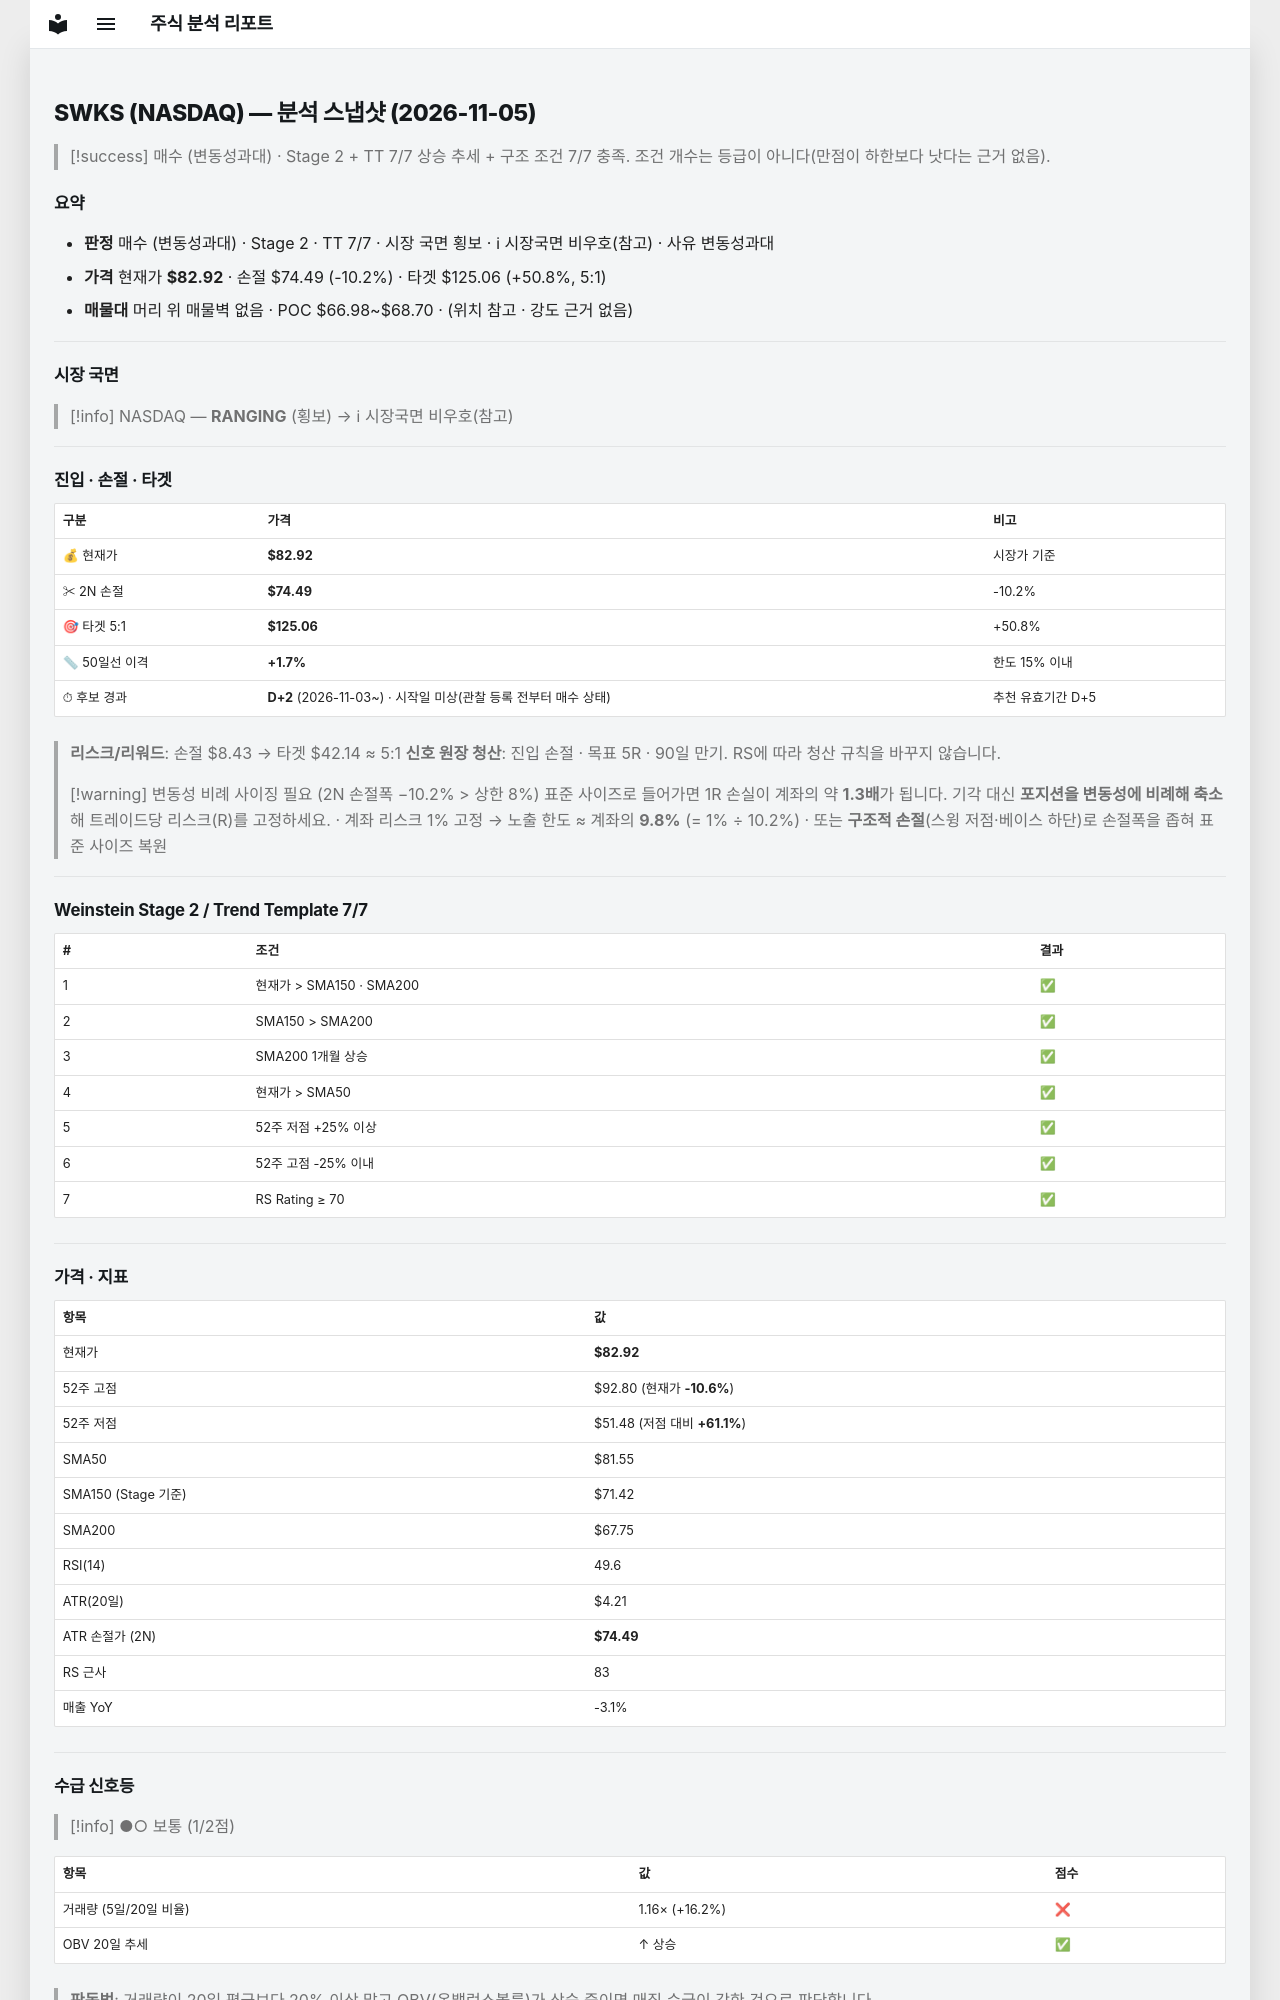

repository: soloandco/stock-reports · page: snapshots/SWKS-2026-11-05/index.html · generator: mkdocs

---
type: analysis-snapshot
title: SWKS 분석 스냅샷
ticker: SWKS
market: NASDAQ
created: 2026-11-05
updated: 2026-11-05
bar-date: 2026-11-04
verdict: 매수관찰
verdict-reason: 변동성과대
real-rr: 0.27
sma50-gap-pct: 1.7
candidate-days: 2
candidate-since: 2026-11-03
candidate-start-unknown: true
weekly-position: 저항대아래
weekly-overhead-price: 85.18
weekly-overhead-pct: 2.7
stage: 2
trend-template-score: 7
tt-max: 7
ma-set: sma-50-150-200
price: 82.91999816894531
stop-price: 74.49253411326445
market-regime: RANGING
supply-demand-score: 1/2
supply-demand-label: 보통
status: tracking
tags:
  - stock-agent
  - watchlist
  - SWKS
  - analysis
related:
  - "[[analysis-template]]"
---

# SWKS (NASDAQ) — 분석 스냅샷 (2026-11-05)

> [!success] 매수 (변동성과대) · Stage 2 + TT 7/7
> 상승 추세 + 구조 조건 7/7 충족. 조건 개수는 등급이 아니다(만점이 하한보다 낫다는 근거 없음).

## 요약

- **판정** 매수 (변동성과대) · Stage 2 · TT 7/7 · 시장 국면 횡보 · ℹ 시장국면 비우호(참고) · 사유 변동성과대
- **가격** 현재가 **$82.92** · 손절 $74.49 (-10.2%) · 타겟 $125.06 (+50.8%, 5:1)
- **매물대** 머리 위 매물벽 없음 · POC $66.98~$68.70 · (위치 참고 · 강도 근거 없음)

---

## 시장 국면

> [!info] NASDAQ — **RANGING** (횡보) → ℹ 시장국면 비우호(참고)

---

## 진입 · 손절 · 타겟

| 구분 | 가격 | 비고 |
|------|------|------|
| 💰 현재가 | **$82.92** | 시장가 기준 |
| ✂ 2N 손절 | **$74.49** | -10.2% |
| 🎯 타겟 5:1 | **$125.06** | +50.8% |
| 📏 50일선 이격 | **+1.7%** | 한도 15% 이내 |
| ⏱ 후보 경과 | **D+2** (2026-11-03~) · 시작일 미상(관찰 등록 전부터 매수 상태) | 추천 유효기간 D+5 |

> **리스크/리워드**: 손절 $8.43 → 타겟 $42.14 ≈ 5:1
> **신호 원장 청산**: 진입 손절 · 목표 5R · 90일 만기. RS에 따라 청산 규칙을 바꾸지 않습니다.

> [!warning] 변동성 비례 사이징 필요 (2N 손절폭 −10.2% > 상한 8%)
> 표준 사이즈로 들어가면 1R 손실이 계좌의 약 **1.3배**가 됩니다. 기각 대신 **포지션을 변동성에 비례해 축소**해 트레이드당 리스크(R)를 고정하세요.
> · 계좌 리스크 1% 고정 → 노출 한도 ≈ 계좌의 **9.8%** (= 1% ÷ 10.2%)
> · 또는 **구조적 손절**(스윙 저점·베이스 하단)로 손절폭을 좁혀 표준 사이즈 복원

---

## Weinstein Stage 2 / Trend Template 7/7

| # | 조건 | 결과 |
|---|------|------|
| 1 | 현재가 > SMA150 · SMA200 | ✅ |
| 2 | SMA150 > SMA200 | ✅ |
| 3 | SMA200 1개월 상승 | ✅ |
| 4 | 현재가 > SMA50 | ✅ |
| 5 | 52주 저점 +25% 이상 | ✅ |
| 6 | 52주 고점 -25% 이내 | ✅ |
| 7 | RS Rating ≥ 70 | ✅ |

---

## 가격 · 지표

| 항목 | 값 |
|------|---|
| 현재가 | **$82.92** |
| 52주 고점 | $92.80 (현재가 **-10.6%**) |
| 52주 저점 | $51.48 (저점 대비 **+61.1%**) |
| SMA50 | $81.55 |
| SMA150 (Stage 기준) | $71.42 |
| SMA200 | $67.75 |
| RSI(14) | 49.6 |
| ATR(20일) | $4.21 |
| ATR 손절가 (2N) | **$74.49** |
| RS 근사 | 83 |
| 매출 YoY | -3.1% |

---
## 수급 신호등

> [!info] ●○ 보통 (1/2점)

| 항목 | 값 | 점수 |
|------|------|------|
| 거래량 (5일/20일 비율) | 1.16× (+16.2%) | ❌ |
| OBV 20일 추세 | ↑ 상승 | ✅ |

> **판독법**: 거래량이 20일 평균보다 20% 이상 많고 OBV(온밸런스볼륨)가 상승 중이면 매집 수급이 강한 것으로 판단합니다.

---
